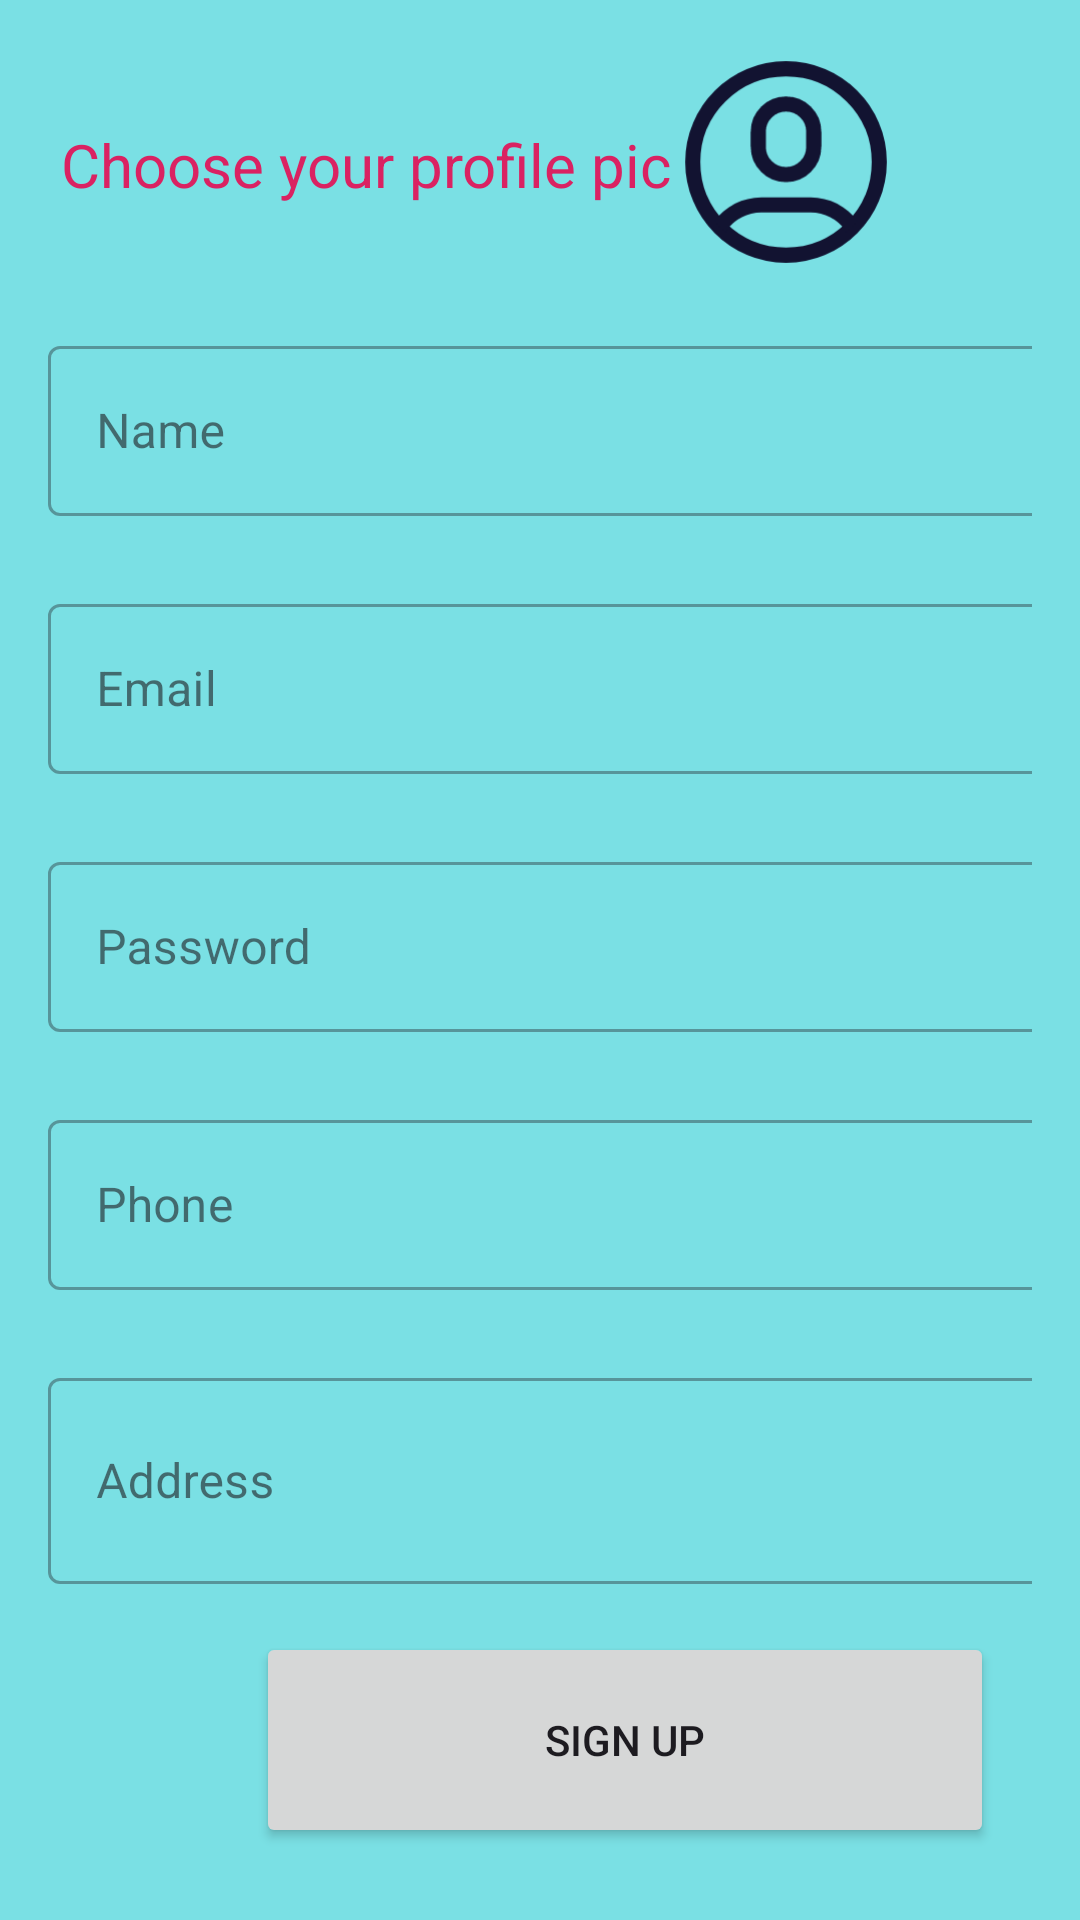

Android layout source for this screen:
<!-- AndroidManifest.xml: application theme Theme.MyApplication -->
<!-- res/layout/activity_signup.xml -->
<?xml version="1.0" encoding="utf-8"?>
<LinearLayout
xmlns:android="http://schemas.android.com/apk/res/android"
    xmlns:app="http://schemas.android.com/apk/res-auto"
    xmlns:tools="http://schemas.android.com/tools"
android:layout_width="match_parent"
android:layout_height="match_parent"
android:orientation="vertical"
    android:background="#9720D2D1"
android:padding="16dp"
tools:context=".signup">

    <androidx.constraintlayout.widget.ConstraintLayout
        android:layout_width="match_parent"
        android:layout_height="78dp">
        <TextView
            android:id="@+id/textView7"
            android:layout_width="217dp"
            android:layout_height="match_parent"
            android:layout_gravity="center"
            android:autoLink="all"
            android:clickable="true"
            android:gravity="center"
            android:text="Choose your profile pic "
            android:textColor="#DA2262"
            android:textSize="20dp"
            app:layout_constraintBottom_toBottomOf="parent"
            app:layout_constraintStart_toStartOf="parent"
            app:layout_constraintTop_toTopOf="parent"
            app:layout_constraintVertical_bias="1.0" />

        <ImageView
            android:id="@+id/profileImage"
            android:layout_width="84dp"
            android:layout_height="match_parent"
            android:layout_gravity="center_horizontal"
            android:layout_marginEnd="40dp"
            android:layout_marginBottom="2dp"
            android:scaleType="centerCrop"
            android:src="@drawable/acc1"
            app:layout_constraintBottom_toBottomOf="parent"
            app:layout_constraintEnd_toEndOf="parent"
            app:layout_constraintTop_toTopOf="parent"
            app:layout_constraintVertical_bias="0.391" />
    </androidx.constraintlayout.widget.ConstraintLayout>

    <LinearLayout
        android:layout_width="385dp"
        android:layout_height="603dp"
        android:orientation="vertical">

        <com.google.android.material.textfield.TextInputLayout
            android:id="@+id/nameLayout"
            style="@style/Widget.MaterialComponents.TextInputLayout.OutlinedBox"
            android:layout_width="370dp"
            android:layout_height="70dp"
            android:layout_marginTop="16dp">

            <EditText
                android:id="@+id/name"
                android:layout_width="match_parent"
                android:layout_height="match_parent"
                android:layout_marginBottom="8dp"
                android:autofillHints="name"
                android:hint="Name"
                android:inputType="textPersonName" />
        </com.google.android.material.textfield.TextInputLayout>

        <com.google.android.material.textfield.TextInputLayout
            android:id="@+id/emailLayout"
            style="@style/Widget.MaterialComponents.TextInputLayout.OutlinedBox"
            android:layout_width="370dp"
            android:layout_height="70dp"
            android:layout_marginTop="16dp">

            <EditText
                android:id="@+id/email"
                android:layout_width="match_parent"
                android:layout_height="match_parent"
                android:layout_marginBottom="8dp"
                android:autofillHints="emailAddress"
                android:hint="Email"
                android:inputType="textEmailAddress" />
        </com.google.android.material.textfield.TextInputLayout>

        <com.google.android.material.textfield.TextInputLayout
            android:id="@+id/passwordLayout"
            style="@style/Widget.MaterialComponents.TextInputLayout.OutlinedBox"
            android:layout_width="370dp"
            android:layout_height="70dp"
            android:layout_marginTop="16dp">

            <EditText
                android:id="@+id/password"
                android:layout_width="match_parent"
                android:layout_height="match_parent"
                android:layout_marginBottom="8dp"
                android:autofillHints="password"
                android:hint="Password"
                android:inputType="textPassword" />
        </com.google.android.material.textfield.TextInputLayout>

        <com.google.android.material.textfield.TextInputLayout
            android:id="@+id/phoneLayout"
            style="@style/Widget.MaterialComponents.TextInputLayout.OutlinedBox"
            android:layout_width="370dp"
            android:layout_height="70dp"
            android:layout_marginTop="16dp">

            <EditText
                android:id="@+id/phone"
                android:layout_width="match_parent"
                android:layout_height="match_parent"
                android:layout_marginBottom="8dp"
                android:autofillHints="phone"
                android:hint="Phone"
                android:inputType="phone" />
        </com.google.android.material.textfield.TextInputLayout>

        <com.google.android.material.textfield.TextInputLayout
            android:id="@+id/addressLayout"
            style="@style/Widget.MaterialComponents.TextInputLayout.OutlinedBox"
            android:layout_width="370dp"
            android:layout_height="90dp"
            android:layout_marginTop="16dp">

            <EditText
                android:id="@+id/address"
                android:layout_width="match_parent"
                android:layout_height="match_parent"
                android:layout_marginBottom="16dp"
                android:autofillHints="postalAddress"
                android:hint="Address" />
        </com.google.android.material.textfield.TextInputLayout>

        <Button
            android:id="@+id/signupBtn"
            android:layout_width="246dp"
            android:layout_height="72dp"
            android:layout_gravity="center"
            android:text="Sign Up" />

        <TextView
            android:id="@+id/textView17"
            android:layout_width="291dp"
            android:layout_height="57dp"
            android:layout_gravity="center"
            android:autoLink="all"
            android:clickable="true"
            android:gravity="center"
            android:text="login here"
            android:textColor="#DA2262"
            android:textSize="30dp" />
    </LinearLayout>

</LinearLayout>
<!-- resources referenced by this layout -->
<resources>
  <!-- drawable acc1 (drawable) -->
  <vector xmlns:android="http://schemas.android.com/apk/res/android"
      android:width="25dp"
      android:height="24dp"
      android:viewportWidth="25"
      android:viewportHeight="24">
    <group>
      <clip-path
          android:pathData="M0.5,0h24v24h-24z"/>
      <path
          android:pathData="M12.5,21.25C17.609,21.25 21.75,17.109 21.75,12C21.75,6.891 17.609,2.75 12.5,2.75C7.391,2.75 3.25,6.891 3.25,12C3.25,17.109 7.391,21.25 12.5,21.25Z"
          android:strokeWidth="1.5"
          android:fillColor="#00000000"
          android:strokeColor="#121331"
          android:strokeLineCap="round"/>
      <path
          android:pathData="M6.445,18.993L6.612,18.762C7.411,17.655 8.692,17 10.057,17H14.944C16.309,17 17.59,17.655 18.389,18.762L18.556,18.993C18.94,18.66 19.296,18.296 19.621,17.905L19.605,17.884C18.524,16.387 16.79,15.5 14.944,15.5H10.057C8.211,15.5 6.477,16.387 5.396,17.883L5.38,17.905C5.705,18.296 6.061,18.66 6.445,18.993Z"
          android:fillColor="#121331"
          android:fillType="evenOdd"/>
      <path
          android:pathData="M9.75,9C9.75,7.481 10.981,6.25 12.5,6.25V6.25C14.019,6.25 15.25,7.481 15.25,9V10.5C15.25,12.019 14.019,13.25 12.5,13.25V13.25C10.981,13.25 9.75,12.019 9.75,10.5V9Z"
          android:strokeLineJoin="round"
          android:strokeWidth="1.5"
          android:fillColor="#00000000"
          android:strokeColor="#121331"/>
    </group>
  </vector>
  <style name="Theme.MyApplication" parent="Base.Theme.MyApplication" />
  <style name="Base.Theme.MyApplication" parent="Theme.Material3.DayNight.NoActionBar">
          
          
          <item name="colorPrimary">@color/lavender</item>
          <item name="colorPrimaryVariant">@color/lavender</item>
          <item name="colorOnPrimary">@color/white</item>
          
          <item name="colorSecondary">@color/teal_200</item>
          <item name="colorSecondaryVariant">@color/teal_700</item>
          <item name="colorOnSecondary">@color/black</item>
          
          <item name="android:statusBarColor">#64C9E8</item>
          
      </style>
  <color name="lavender">#8692f7</color>
  <color name="white">#FFFFFFFF</color>
  <color name="teal_200">#FF03DAC5</color>
  <color name="teal_700">#FF018786</color>
  <color name="black">#FF000000</color>
</resources>
